Run: headless pygame with SDL's dummy video driver; simulated clock (each Clock.tick advances the game by its frame time, no real sleeping); random seed 0; keys injected as events and as key.get_pressed() state; no mouse input.
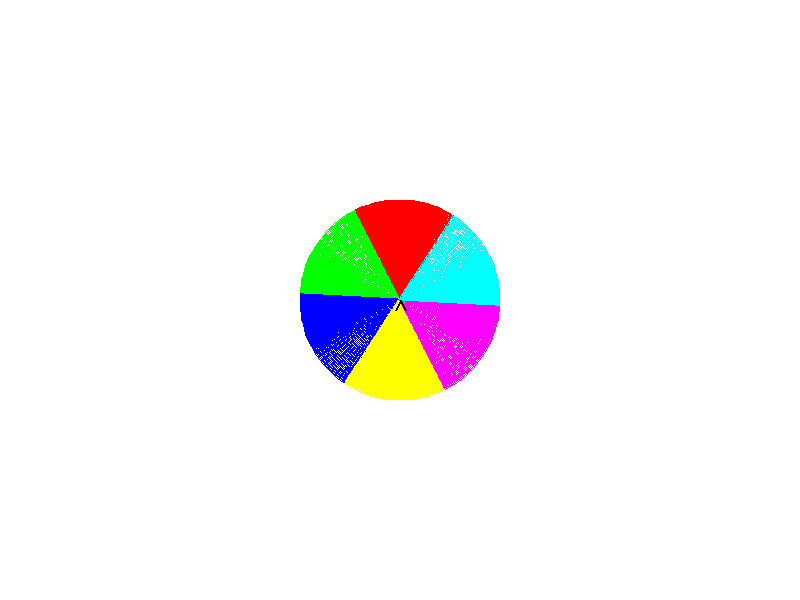
Frame 1 of 4 · flips 1–60 · no input
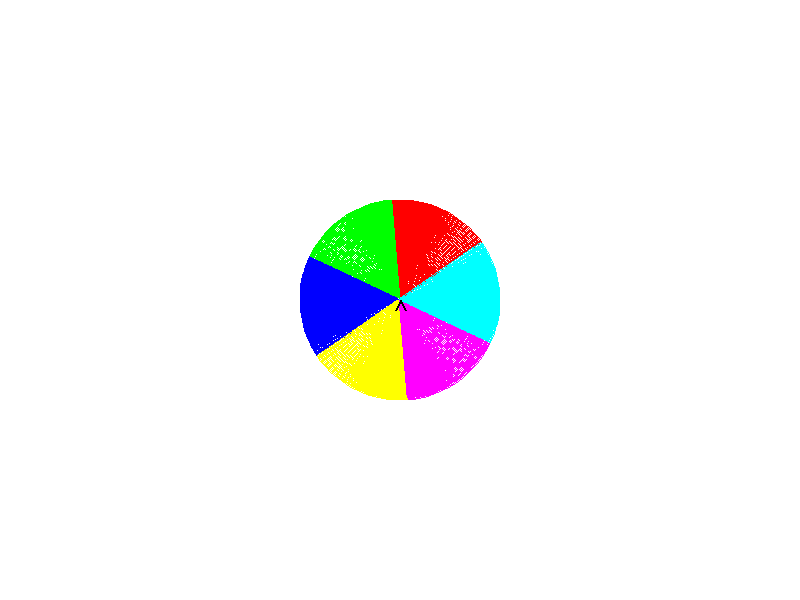
Frame 2 of 4 · flips 61–180 · tapped SPACE, RETURN · held RIGHT (→), D
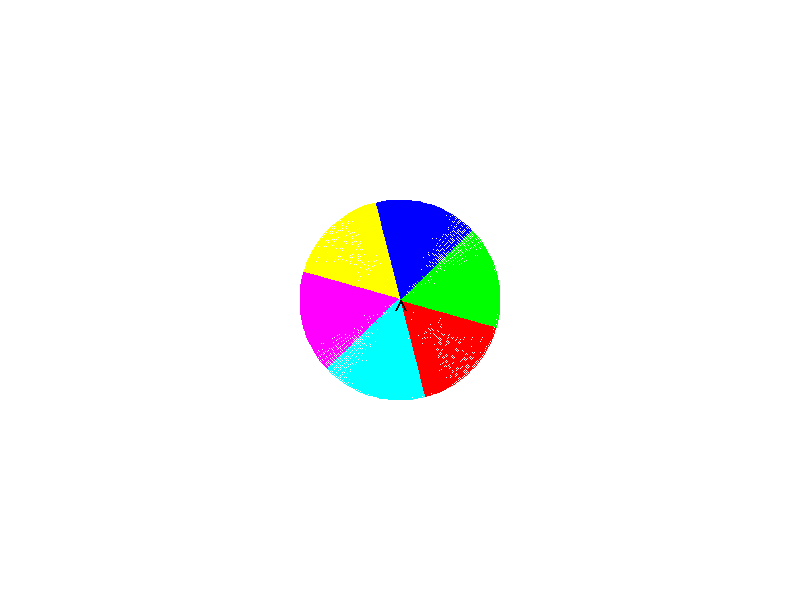
Frame 3 of 4 · flips 181–300 · held DOWN (↓), S
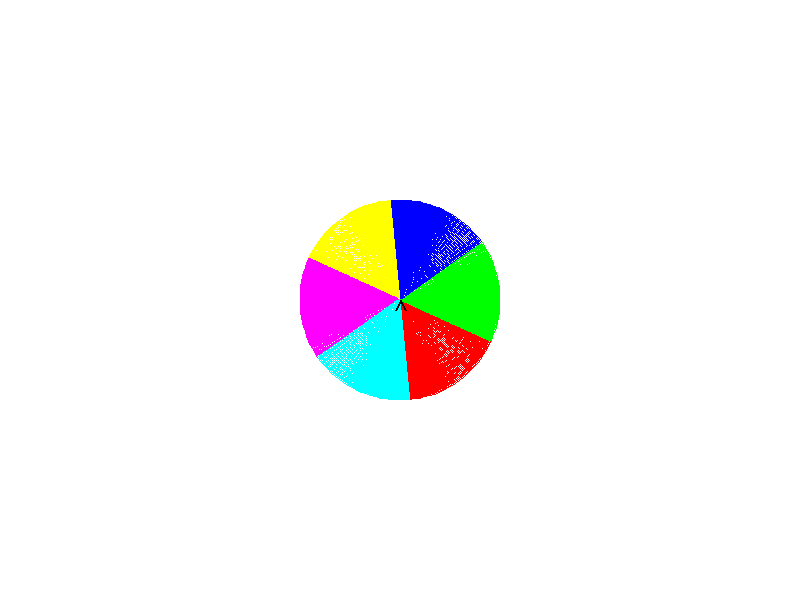
Frame 4 of 4 · flips 301–420 · held LEFT (←), A, UP (↑), W

The pygame program that drew these frames:

import pygame
import sys
import math
import random
import time
pygame.init()

# Constants
SCREEN_WIDTH, SCREEN_HEIGHT = 800, 600
CIRCLE_RADIUS = 100
NUM_SEGMENTS = 6
SEGMENT_COLORS = [(255, 0, 0), (0, 255, 0), (0, 0, 255), (255, 255, 0), (255, 0, 255), (0, 255, 255)]
ROTATION_SPEED = 15  # Adjust this value to control rotation speed

# Create a window
screen = pygame.display.set_mode((SCREEN_WIDTH, SCREEN_HEIGHT))
pygame.display.set_caption("Rotating Circle")

# Calculate segment angle
segment_angle = 2 * math.pi / NUM_SEGMENTS

# Initial rotation angle
rotation_angle = 0

# Random duration to stop (between 5 and 12 seconds)
stop_duration = random.uniform(5, 12)
start_time = time.time()

# Color of the stopped segment
stopped_segment_color = None

# Main game loop
clock = pygame.time.Clock()
running = True
while running:
    for event in pygame.event.get():
        if event.type == pygame.QUIT:
            running = False

    # Clear the screen
    screen.fill((255, 255, 255))

    # Draw the rotating circle
    for i in range(NUM_SEGMENTS):
        start_angle = i * segment_angle + rotation_angle
        end_angle = (i + 1) * segment_angle + rotation_angle
        pygame.draw.arc(screen, SEGMENT_COLORS[i], (SCREEN_WIDTH // 2 - CIRCLE_RADIUS, SCREEN_HEIGHT // 2 - CIRCLE_RADIUS, 2 * CIRCLE_RADIUS, 2 * CIRCLE_RADIUS), start_angle, end_angle, CIRCLE_RADIUS)

    # Draw an arrow pointing up at the center
    arrow_length = 60
    arrow_tip = (SCREEN_WIDTH // 2, SCREEN_HEIGHT // 2 )
    arrow_left = (arrow_tip[0] - 5, arrow_tip[1] + 10)
    arrow_right = (arrow_tip[0] + 5, arrow_tip[1] + 10)
    pygame.draw.line(screen, (0, 0, 0), arrow_tip, arrow_left, 2)
    pygame.draw.line(screen, (0, 0, 0), arrow_tip, arrow_right, 2)

    # Update rotation angle
    rotation_angle += math.radians(ROTATION_SPEED)

    # Check if it's time to stop
    if time.time() - start_time >= stop_duration:
        stopped_segment_color = SEGMENT_COLORS[int(rotation_angle / segment_angle) % NUM_SEGMENTS]
        running = False

    # Update display
    pygame.display.flip()
    clock.tick(60)  # Limit frame rate
    ROTATION_SPEED-=((ROTATION_SPEED/stop_duration)*0.05)
# Display the color of the stopped segment
font = pygame.font.Font(None, 36)
text_surface = font.render(f"Stopped Segment Color: {stopped_segment_color}", True, (0, 0, 0))
screen.blit(text_surface, (10, 10))
pygame.display.flip()

# Continue running without quitting
while True:
    for event in pygame.event.get():
        if event.type == pygame.QUIT:
            pygame.quit()
            sys.exit()
